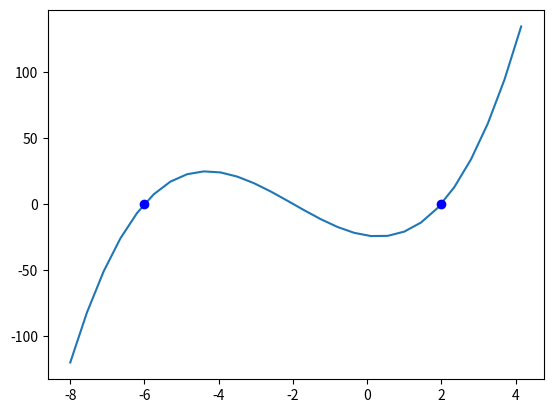

Write Python code to recreate this figure. (Note: this script raises an exception after producing the figure.)
import numpy as np
from scipy.integrate import odeint

def myode(f, x):
    return 3*x**2 + 12*x -4

def event(f, x):
    'an event is when f = 0'
    return f

# initial conditions
x0 = -8
f0 = -120

# final x-range and step to integrate over.
xf = 4   #final x value
deltax = 0.45 #xstep

# lists to store the results in
X = [x0]
sol = [f0]
e = [event(f0, x0)]
events = []
x2 = x0
# manually integrate at each time step, and check for event sign changes at each step
while x2 <= xf: #stop integrating when we get to xf
    x1 = X[-1]
    x2 = x1 + deltax
    f1 = sol[-1]

    f2 = odeint(myode, f1, [x1, x2]) # integrate from x1,f1 to x2,f2
    X += [x2]
    sol += [f2[-1][0]]

    # now evaluate the event at the last position
    e += [event(sol[-1], X[-1])]

    if e[-1] * e[-2] < 0:
        # Event detected where the sign of the event has changed. The
        # event is between xPt = X[-2] and xLt = X[-1]. run a modified bisect
        # function to narrow down to find where event = 0
        xLt = X[-1]
        fLt = sol[-1]
        eLt = e[-1]

        xPt = X[-2]
        fPt = sol[-2]
        ePt = e[-2]

        j = 0
        while j < 100:
            if np.abs(xLt - xPt) < 1e-6:
                # we know the interval to a prescribed precision now.
                print('x = {0}, event = {1}, f = {2}'.format(xLt, eLt, fLt))
                events += [(xLt, fLt)]
                break # and return to integrating

            m = (ePt - eLt)/(xPt - xLt) #slope of line connecting points
                                        #bracketing zero

            #estimated x where the zero is
            new_x = -ePt / m + xPt

            # now get the new value of the integrated solution at that new x
            f  = odeint(myode, fPt, [xPt, new_x])
            new_f = f[-1][-1]
            new_e = event(new_f, new_x)

            # now check event sign change
            if eLt * new_e > 0:
                xPt = new_x
                fPt = new_f
                ePt = new_e
            else:
                xLt = new_x
                fLt = new_f
                eLt = new_e

            j += 1


import matplotlib.pyplot as plt
plt.plot(X, sol)

plt.show()
# add event points to the graph
for x,e in events:
    plt.plot(x,e,'bo ')
plt.savefig('c:/tmp/event-ode-1.png')